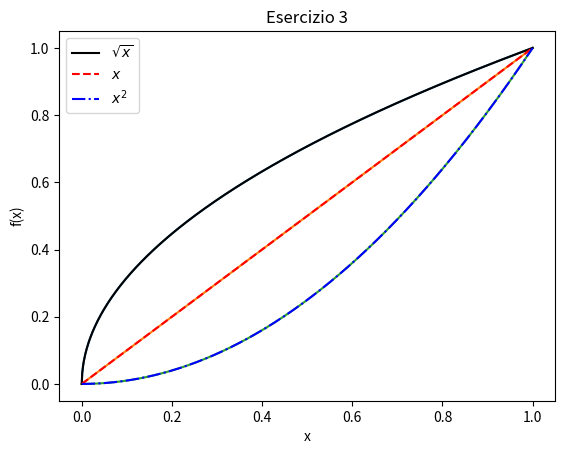

This chart was generated by the following Python code: (Note: this script raises an exception after producing the figure.)
import numpy as np
import matplotlib.pyplot as plt


#========================================================================
# Secondo Esercizio
#========================================================================

power = [0.5, 1, 2]         # potenze
x = np.linspace(0, 1, 1000) # range sulle x

plt.figure(1)
for p in power:
    plt.plot(x, x**p) # un plot alla volta sulla stessa figura

# bellurie
plt.grid()
plt.title("Esercizio 2")
plt.xlabel("x")
plt.ylabel("f(x)")
plt.show()

#========================================================================
# Terzo Esercizio
#========================================================================

power = [0.5, 1, 2]                        # potenze
color = ['k', 'r', 'b']                    # colore di ogni curva
lnsty = ['-', '--', '-.']                  # stile di ogni curva
label = [r'$\sqrt{x}$', r'$x$', r'$x^2$']  # nome della curva
x = np.linspace(0, 1, 1000)

plt.figure(1)
for p, c, ls, lb in zip(power, color, lnsty, label):
    # un plot alla volta sulla stessa figura
    plt.plot(x, x**p, c=c, linestyle=ls, label=lb)

#bellurie
plt.grid()
plt.title("Esercizio 3")
plt.xlabel("x")
plt.ylabel("f(x)")
plt.legend(loc='best')
plt.show()

#========================================================================
# Quarto Esercizio
#========================================================================
print("Quarto Esercizio:")


def read():
    '''
    funzione che legge da input un numero con la condizione che esso
    sia maggiore di zero e che dia la possibilità di inserirlo
    nuovamente finché la condizione non è verificata.
    Volendo si può generalizzare il codice passando la condizione come input
    '''
    
    while True:  # Il codice deve runnare finchè non inserisco un numero buono
        
        try: # provo a leggere il numero e a renderlo intero
            x = int(input("Iserisci un numero: "))
            
        except ValueError: # se non riesco sollevo l'eccezione
            print(f"Fra ti ho chiesto di mettere un numero") # messaggio di errore
            continue # questo comando fa ripartire il ciclo da capo
        
        if x > 0: # se la lettura è andata a buon fine verifico la condizione
            return x # se è verificata ritorno il numero
        else :
            # alrimenti stampo un messaggio di errore
            print("In numero inserito è minore di zero, sceglierne un altro.")
            continue # e faccio ripartire il ciclo da capo


x = read()
print(f"Il numero letto è: {x}")
print()
#========================================================================
# Quinto Esercizio
#========================================================================
print("Quinto Esercizio:")

# Gaussiana
m = 0
s = 1
z = [np.random.normal(m, s) for _ in range(int(1e5))]

# Plot dati
plt.figure(1)
plt.hist(z, bins=50, density=True, histtype='step', label='dati')
plt.grid()
plt.xlabel("x")
plt.ylabel("P(x)")
plt.title("Distribuzione gaussiana")

# Plot curva
x = np.linspace(-5*s + m, 5*s + m, 1000)
plt.plot(x, np.exp(-(x-m)**2 / (2*s**2))/np.sqrt(2*np.pi*s**2), 'b', label=f"N({m}, {s})")
plt.legend(loc='best')
plt.show()

print()
#========================================================================
# Venticinquesimo Esercizio
#========================================================================
print("Venticinquesimo Esercizio:")


def compleanno(n, prove):
    '''
    Funzione che calcola la probabilita' che almeno due persone
    in un gruppo di n persone facciano il compleanno insieme.
    Il calcolo è eseguito generando prove numero di gruppi e 
    verificando se ci sono coincidenze.

    Parameters
    ---------- 
    n : int
        numero di persone nel gruppo
    prove : int
        numero di prove da fare
    
    Returns
    -------
    p : float
        casi favorevoli / casi totali
    '''
    s = 0
    
    for _ in range(prove):
        # Generazione casuale di n compleanni (numeri da 1 a 365)
        c = np.random.randint(1, 365 + 1, n)
        
        # Verifica se ci sono duplicati nei compleanni
        if len(c) != len(set(c)):
            s += 1

    # Calcolo della probabilità stimata
    p = s / prove
    return p

N     = 70
p     = int(3e4)
all_n = range(2, N + 1)
P     = [compleanno(n, p) for n in all_n]

plt.figure(1)
plt.plot(all_n, P, label="Probabilità stimata")
plt.xlabel("Numero di persone nell gruppo")
plt.ylabel("Probabilità di coincidenza di compleanni")
plt.title("Paradosso del Compleanno")
plt.grid()
plt.show()





























